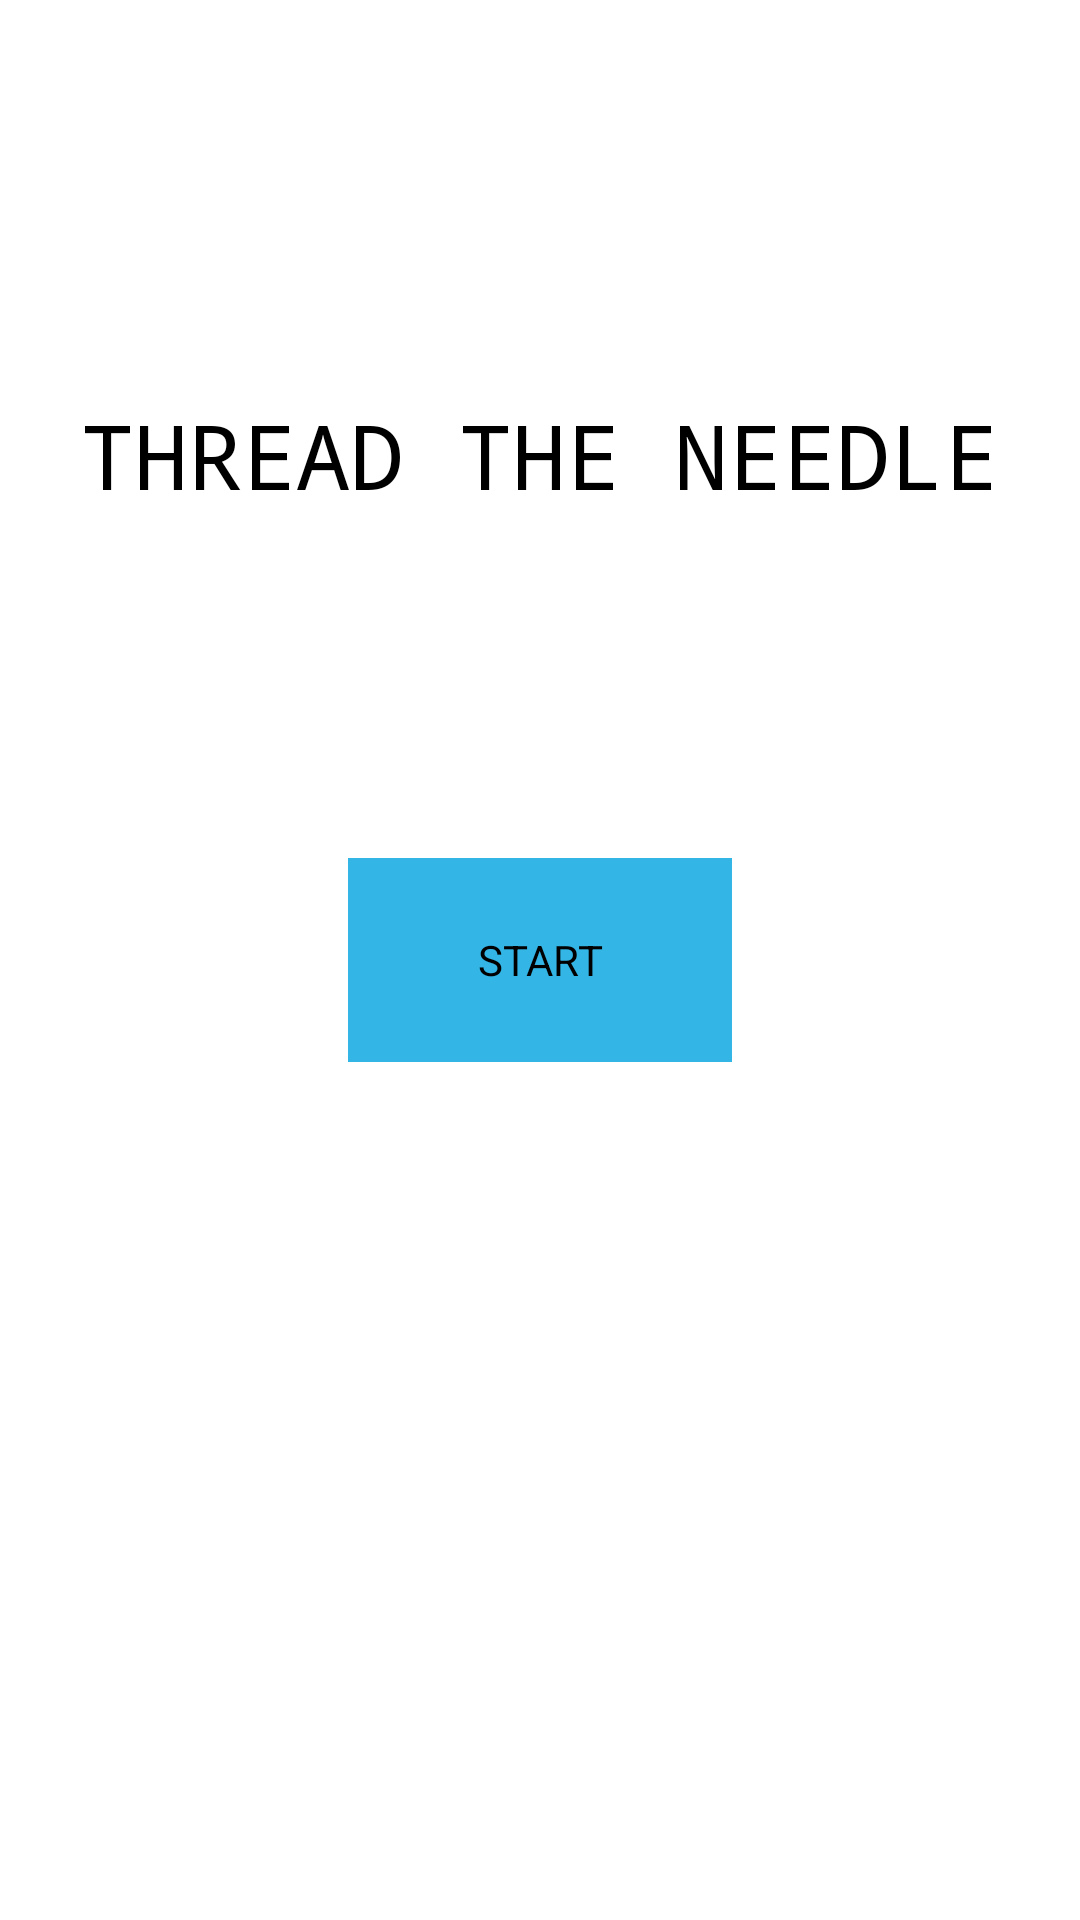

Write the Android layout XML for this screen, with the resource values it uses.
<!-- AndroidManifest.xml: application theme Theme.NoTitle -->
<!-- res/layout/activity_menu.xml -->
<?xml version="1.0" encoding="utf-8"?>
<android.support.constraint.ConstraintLayout
    xmlns:android="http://schemas.android.com/apk/res/android"
    xmlns:app="http://schemas.android.com/apk/res-auto"
    xmlns:tools="http://schemas.android.com/tools"
    android:layout_width="match_parent"
    android:layout_height="match_parent"
    android:theme="@style/Theme.NoTitle"
    android:background="@color/colorPrimary">

    <Button
        android:id="@+id/button"
        style="@style/Widget.AppCompat.Button.Borderless"
        android:layout_width="128dp"
        android:layout_height="68dp"
        android:layout_marginBottom="8dp"
        android:layout_marginEnd="8dp"
        android:layout_marginStart="8dp"
        android:layout_marginTop="8dp"
        android:background="@android:color/holo_blue_light"
        android:onClick="startButtonClicked"
        android:text="@string/buttonStart"
        app:layout_constraintBottom_toBottomOf="parent"
        app:layout_constraintEnd_toEndOf="parent"
        app:layout_constraintStart_toStartOf="parent"
        app:layout_constraintTop_toTopOf="parent" />

    <TextView
        android:id="@+id/textView"
        android:layout_width="307dp"
        android:layout_height="42dp"
        android:layout_marginBottom="8dp"
        android:layout_marginEnd="8dp"
        android:layout_marginStart="8dp"
        android:layout_marginTop="8dp"
        android:fontFamily="monospace"
        android:text="@string/app_name"
        android:textAlignment="textStart"
        android:textColor="@android:color/black"
        android:textSize="30sp"
        app:layout_constraintBottom_toBottomOf="parent"
        app:layout_constraintEnd_toEndOf="parent"
        app:layout_constraintStart_toStartOf="parent"
        app:layout_constraintTop_toTopOf="parent"
        app:layout_constraintVertical_bias="0.212" />
</android.support.constraint.ConstraintLayout>
<!-- resources referenced by this layout -->
<resources>
  <color name="colorPrimary">#ffffff</color>
  <string name="app_name">THREAD THE NEEDLE</string>
  <string name="buttonStart">START</string>
  <style name="Theme.NoTitle" parent="@android:style/Theme" />
</resources>
